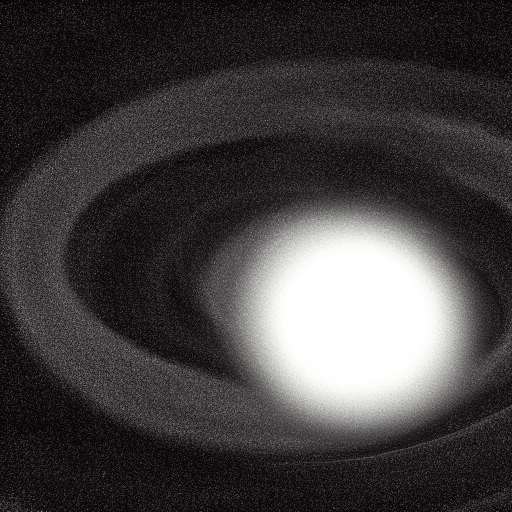
Generation parameters embedded in this image by AUTOMATIC1111 Stable Diffusion web UI or a fork of it (Forge, ...) (PNG 'parameters' text chunk):
Hawking radiation, the faint glow of black holes slowly evaporating into nothingness.
Steps: 20, Sampler: Euler a, CFG scale: 7, Seed: 2694883337, Size: 512x512, Model hash: 6ce0161689, Model: v1-5-pruned-emaonly